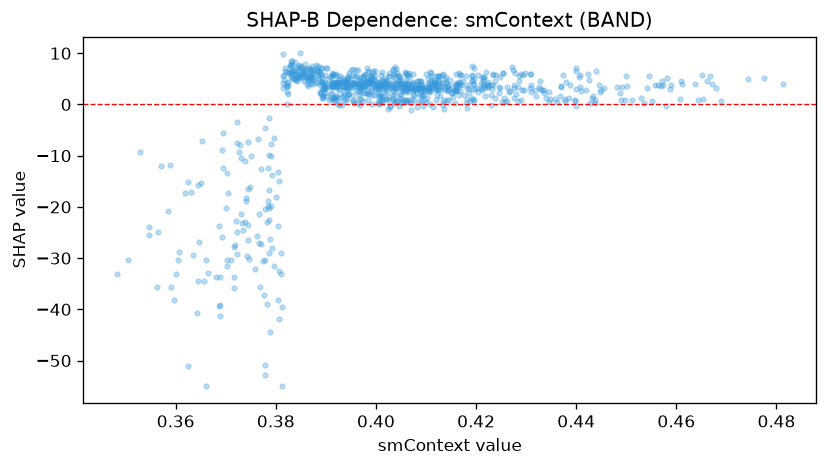

The file beside this chart, header and first rows:
feature_value, shap_value
0.4252, 0.4975
0.402, 4.68
0.3744, -16.47
0.3564, -25
0.3806, -14.9
0.44, -0.3953
0.4438, 0.851
0.445, 2.877
0.3944, 1.814
0.4308, 3.245
0.4138, 2.864
0.4138, 5.027
0.4158, 4.023
0.4238, 1.215
0.4192, 4.625
0.4398, 0.6208
0.442, 2.806
0.4318, 2.855
0.431, 3.77
0.4004, 0.5098
0.4096, 0.8252
0.412, 5.525
0.4276, 3.758
0.459, 3.766
0.469, 0.719
0.4672, 3.948
0.4398, 0.8145
0.4378, 0.9697
0.4536, 0.3518
0.423, -0.1794
0.4812, 3.929
0.4572, 4.631
0.4574, 3.798
0.4608, 1.132
0.4512, 0.7847
0.437, 3.678
0.4296, 2.901
0.4118, 3.859
0.401, 4.701
0.4008, 1.499
0.4024, -0.8065
0.4644, 0.8383
0.4654, 1.032
0.468, 3.143
0.4564, 3.782
0.4588, 3.029
0.4348, 0.9662
0.4326, 3.474
0.4408, 5.697
0.4492, 3.4
0.4558, 3.832
0.4612, 4.079
0.461, 4.667
0.4668, 5.506
0.45, 5.49
0.4662, 4.61
0.4652, 5.705
0.4546, 5.648
0.4744, 5.022
0.4776, 5.187
... 862 more rows
